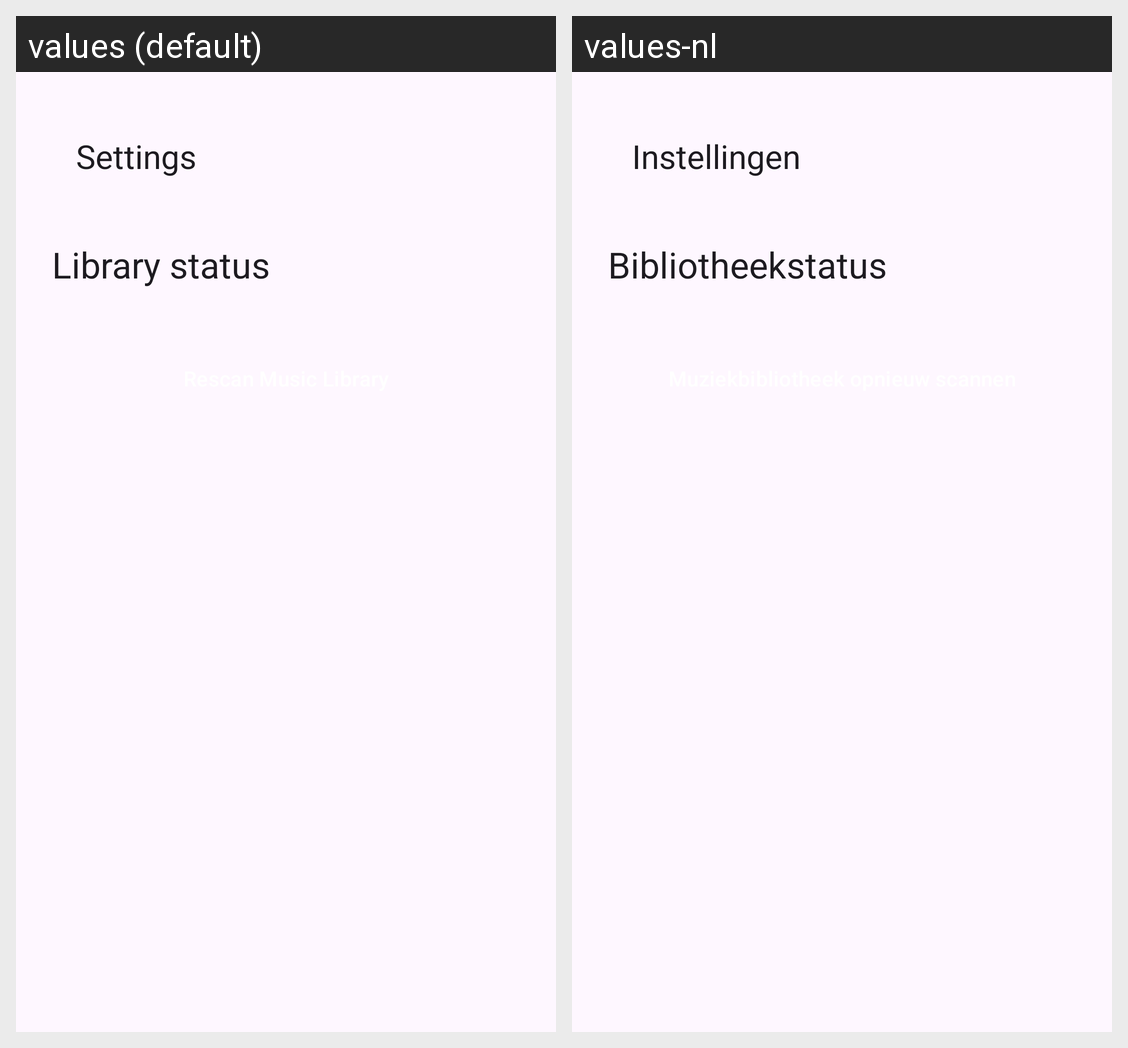

This grid shows one Android layout under two languages. Give, for every string resource on the screen, its name, the default text and each shown locale's text.
Android screen res/layout/activity_settings.xml rendered under 2 locales, left to right: values (default), values-nl. Device: Nexus 5 (rendered at 1080×1920; each locale shown at half size, 540×960, under a caption strip naming it); theme Theme.MapPlayer.
Strings drawn on this screen, with the default value and each locale's value (text and hints the layout hard-codes, and strings that could not be matched under every locale, appear in the picture but are not listed):

menu_settings
  values: Settings
  values-nl: Instellingen

settings_library_status
  values: Library status
  values-nl: Bibliotheekstatus
